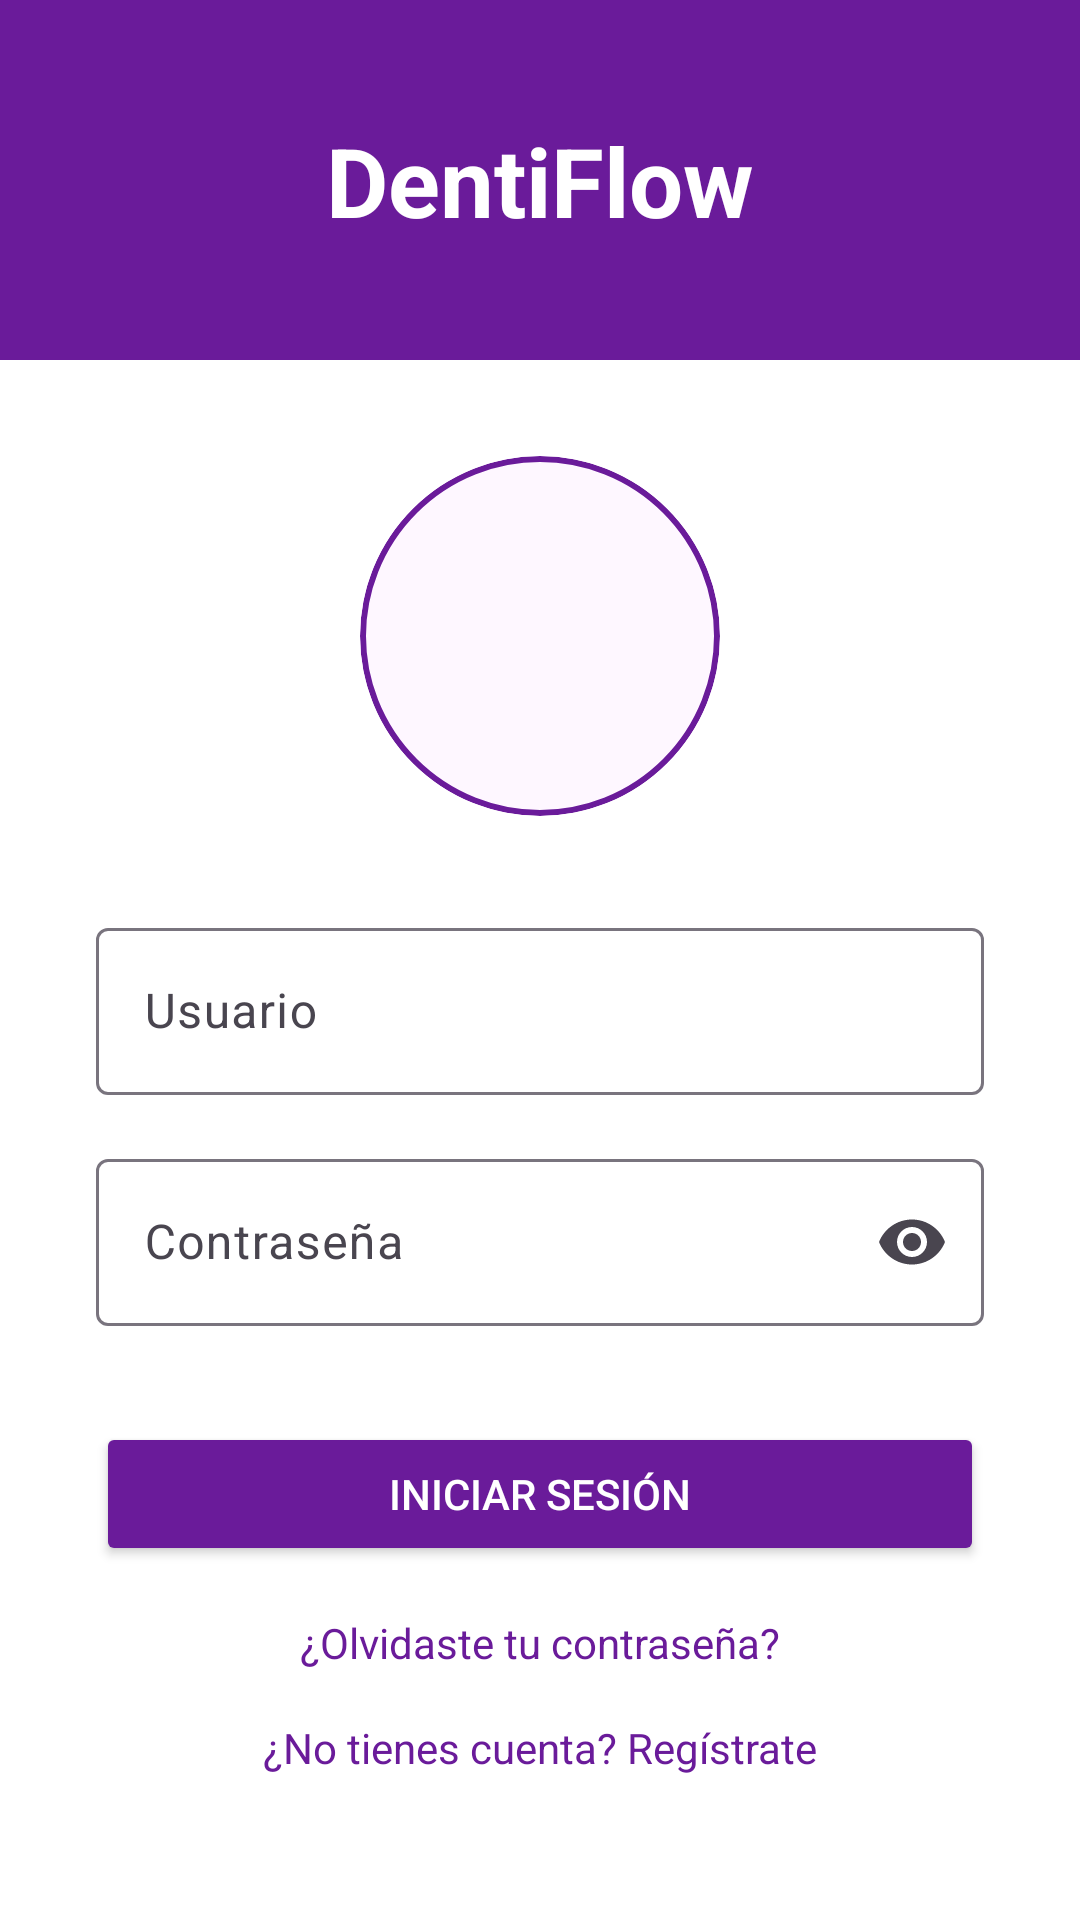

Write the Android layout XML for this screen, with the resource values it uses.
<!-- AndroidManifest.xml: application theme Theme.Dentiflow -->
<!-- res/layout/fragment_login.xml -->
<?xml version="1.0" encoding="utf-8"?>
<androidx.constraintlayout.widget.ConstraintLayout xmlns:android="http://schemas.android.com/apk/res/android"
    xmlns:app="http://schemas.android.com/apk/res-auto"
    xmlns:tools="http://schemas.android.com/tools"
    android:layout_width="match_parent"
    android:layout_height="match_parent"
    android:background="@color/white"
    tools:context=".ui.login.LoginFragment">

    <View
        android:id="@+id/top_bar"
        android:layout_width="0dp"
        android:layout_height="120dp"
        android:background="@color/purple_500"
        app:layout_constraintEnd_toEndOf="parent"
        app:layout_constraintStart_toStartOf="parent"
        app:layout_constraintTop_toTopOf="parent" />

    <TextView
        android:id="@+id/tv_title"
        android:layout_width="wrap_content"
        android:layout_height="wrap_content"
        android:text="DentiFlow"
        android:textColor="@color/white"
        android:textSize="32sp"
        android:textStyle="bold"
        app:layout_constraintBottom_toBottomOf="@id/top_bar"
        app:layout_constraintEnd_toEndOf="parent"
        app:layout_constraintStart_toStartOf="parent"
        app:layout_constraintTop_toTopOf="@id/top_bar" />

    <com.google.android.material.card.MaterialCardView
        android:id="@+id/cv_user_image"
        android:layout_width="120dp"
        android:layout_height="120dp"
        android:layout_marginTop="32dp"
        app:cardCornerRadius="60dp"
        app:cardElevation="0dp"
        app:strokeWidth="2dp"
        app:strokeColor="@color/purple_500"
        app:layout_constraintEnd_toEndOf="parent"
        app:layout_constraintStart_toStartOf="parent"
        app:layout_constraintTop_toBottomOf="@id/top_bar">

        <ImageView
            android:id="@+id/iv_user"
            android:layout_width="match_parent"
            android:layout_height="match_parent"
            android:padding="24dp"
            android:src="@drawable/ic_person"
            android:contentDescription="Imagen de usuario" />
    </com.google.android.material.card.MaterialCardView>

    <com.google.android.material.textfield.TextInputLayout
        android:id="@+id/til_username"
        style="@style/Widget.Material3.TextInputLayout.OutlinedBox"
        android:layout_width="0dp"
        android:layout_height="wrap_content"
        android:layout_marginStart="32dp"
        android:layout_marginTop="32dp"
        android:layout_marginEnd="32dp"
        android:hint="Usuario"
        app:layout_constraintEnd_toEndOf="parent"
        app:layout_constraintStart_toStartOf="parent"
        app:layout_constraintTop_toBottomOf="@id/cv_user_image">

        <com.google.android.material.textfield.TextInputEditText
            android:layout_width="match_parent"
            android:layout_height="wrap_content"
            android:inputType="textPersonName" />
    </com.google.android.material.textfield.TextInputLayout>

    <com.google.android.material.textfield.TextInputLayout
        android:id="@+id/til_password"
        style="@style/Widget.Material3.TextInputLayout.OutlinedBox"
        android:layout_width="0dp"
        android:layout_height="wrap_content"
        android:layout_marginStart="32dp"
        android:layout_marginTop="16dp"
        android:layout_marginEnd="32dp"
        android:hint="Contraseña"
        app:endIconMode="password_toggle"
        app:layout_constraintEnd_toEndOf="parent"
        app:layout_constraintStart_toStartOf="parent"
        app:layout_constraintTop_toBottomOf="@id/til_username">

        <com.google.android.material.textfield.TextInputEditText
            android:layout_width="match_parent"
            android:layout_height="wrap_content"
            android:inputType="textPassword" />
    </com.google.android.material.textfield.TextInputLayout>

    <Button
        android:id="@+id/btn_login"
        android:layout_width="0dp"
        android:layout_height="wrap_content"
        android:layout_marginStart="32dp"
        android:layout_marginTop="32dp"
        android:layout_marginEnd="32dp"
        android:backgroundTint="@color/purple_500"
        android:text="Iniciar Sesión"
        android:textColor="@color/white"
        app:layout_constraintEnd_toEndOf="parent"
        app:layout_constraintStart_toStartOf="parent"
        app:layout_constraintTop_toBottomOf="@id/til_password" />

    <TextView
        android:id="@+id/tv_forgot_password"
        android:layout_width="wrap_content"
        android:layout_height="wrap_content"
        android:layout_marginTop="16dp"
        android:text="¿Olvidaste tu contraseña?"
        android:textColor="@color/purple_500"
        app:layout_constraintEnd_toEndOf="parent"
        app:layout_constraintStart_toStartOf="parent"
        app:layout_constraintTop_toBottomOf="@id/btn_login" />

    <TextView
        android:id="@+id/tv_register"
        android:layout_width="wrap_content"
        android:layout_height="wrap_content"
        android:layout_marginTop="16dp"
        android:text="¿No tienes cuenta? Regístrate"
        android:textColor="@color/purple_500"
        app:layout_constraintEnd_toEndOf="parent"
        app:layout_constraintStart_toStartOf="parent"
        app:layout_constraintTop_toBottomOf="@id/tv_forgot_password" />

</androidx.constraintlayout.widget.ConstraintLayout>
<!-- resources referenced by this layout -->
<resources>
  <color name="purple_500">#6A1B9A</color>
  <color name="white">#FFFFFFFF</color>
  <style name="Theme.Dentiflow" parent="Base.Theme.Dentiflow" />
  <style name="Base.Theme.Dentiflow" parent="Theme.Material3.DayNight.NoActionBar">
          
          
      </style>
</resources>
